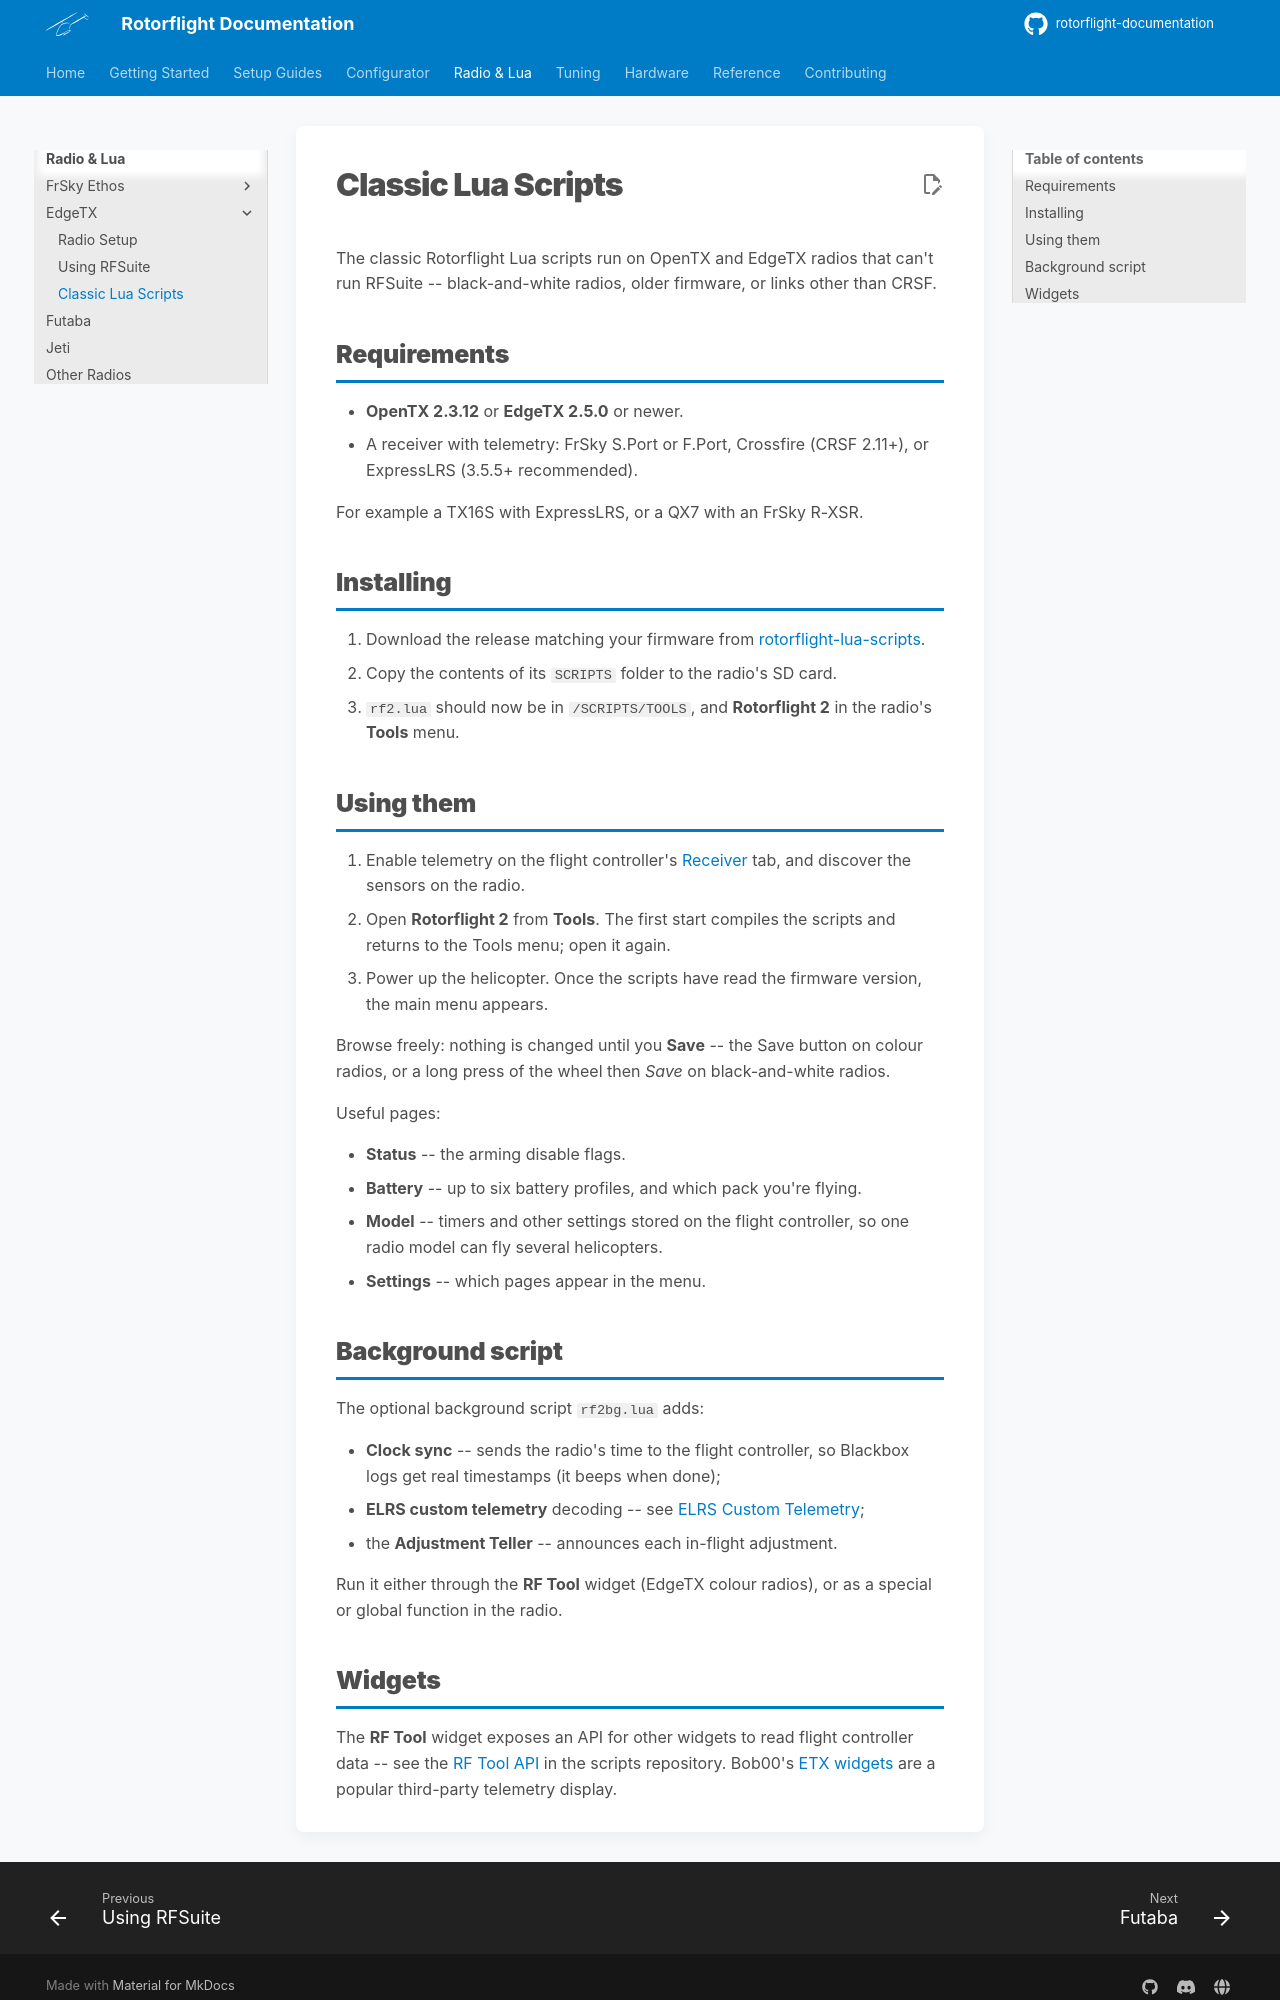

repository: rotorflight/rotorflight-documentation · page: radio/edgetx/classic-scripts/index.html · generator: mkdocs

# Classic Lua Scripts

The classic Rotorflight Lua scripts run on OpenTX and EdgeTX radios that
can't run RFSuite -- black-and-white radios, older firmware, or links other
than CRSF.

## Requirements

- **OpenTX 2.3.12** or **EdgeTX 2.5.0** or newer.
- A receiver with telemetry: FrSky S.Port or F.Port, Crossfire (CRSF 2.11+),
  or ExpressLRS (3.5.5+ recommended).

For example a TX16S with ExpressLRS, or a QX7 with an FrSky R-XSR.

## Installing

1. Download the release matching your firmware from
   [rotorflight-lua-scripts](https://github.com/rotorflight/rotorflight-lua-scripts/releases/latest).
2. Copy the contents of its `SCRIPTS` folder to the radio's SD card.
3. `rf2.lua` should now be in `/SCRIPTS/TOOLS`, and **Rotorflight 2**
   in the radio's **Tools** menu.

## Using them

1. Enable telemetry on the flight controller's
   [Receiver](../../configurator/tabs/receiver.md#telemetry) tab, and
   discover the sensors on the radio.
2. Open **Rotorflight 2** from **Tools**. The first start compiles the
   scripts and returns to the Tools menu; open it again.
3. Power up the helicopter. Once the scripts have read the firmware version,
   the main menu appears.

Browse freely: nothing is changed until you **Save** -- the Save button on
colour radios, or a long press of the wheel then *Save* on black-and-white
radios.

Useful pages:

- **Status** -- the arming disable flags.
- **Battery** -- up to six battery profiles, and which pack you're flying.
- **Model** -- timers and other settings stored on the flight controller,
  so one radio model can fly several helicopters.
- **Settings** -- which pages appear in the menu.

## Background script

The optional background script `rf2bg.lua` adds:

- **Clock sync** -- sends the radio's time to the flight controller, so
  Blackbox logs get real timestamps (it beeps when done);
- **ELRS custom telemetry** decoding -- see
  [ELRS Custom Telemetry](../../setup/elrs-custom-telemetry.md);
- the **Adjustment Teller** -- announces each in-flight adjustment.

Run it either through the **RF Tool** widget (EdgeTX colour radios), or as
a special or global function in the radio.
